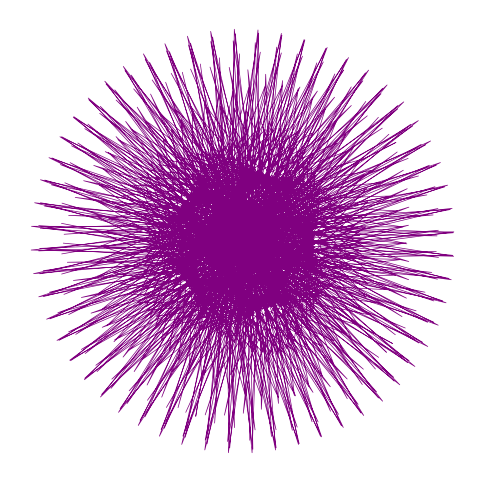

Here is the Python script that generated this plot:
import matplotlib.pyplot as plt
import numpy as np

# Parameters
R = 100
r = 50
a = 9
b = 14
phi = np.pi / 4

# Time parameter
t = np.linspace(0, 2 * np.pi * 30, 600)

# Parametric equations
x = R * np.sin(a * t + phi) + r * np.sin(b * t)
y = R * np.cos(a * t + phi) + r * np.cos(b * t)

# Plotting
plt.figure(figsize=(6, 6))
plt.plot(x, y, color='purple', linewidth=0.5)
plt.axis('equal')
plt.axis('off')
plt.show()

